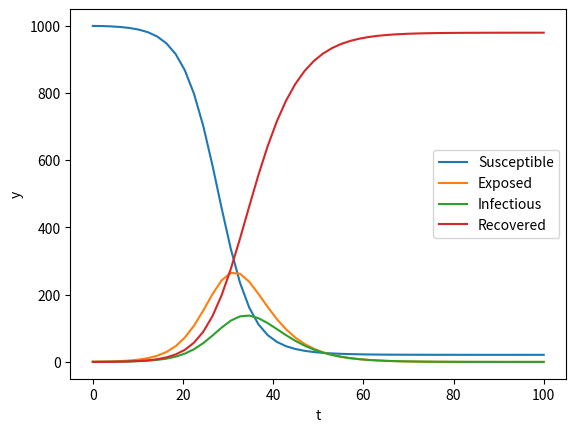

Here is the Python script that generated this plot:
"""
This script solves SEIR model with given parameters and draws a diagram.
"""
from scipy.integrate import odeint
import numpy as np
import matplotlib.pyplot as plt
import argparse

def seir(SEIR, t, N, beta, delta, gamma):
    (S, E, I, R) = SEIR
    
    dSdt = -beta*S*I/N
    dEdt = beta*S*I/N - delta*E
    dIdt = delta*E - gamma*I
    dRdt = gamma*I

    return dSdt, dEdt, dIdt, dRdt

def draw_diagram(N, S0, E0, I0, R0, beta, sigma, gamma):

    if not N == S0 + E0 + I0 + R0:
        raise ValueError("S+E+I+R is not equal to N")

    t = np.linspace(0, 100)
    SEIR0 = (S0, E0, I0, R0)

    result = odeint(seir, SEIR0, t, args=(N, beta, sigma, gamma))
    S, E, I, R = result.T

    plt.plot(t, S, label="Susceptible")
    plt.plot(t, E, label="Exposed")
    plt.plot(t, I, label="Infectious")
    plt.plot(t, R, label="Recovered")
    plt.xlabel('t')
    plt.ylabel('y')
    plt.legend()
    plt.show()


if __name__ == "__main__":
    parser = argparse.ArgumentParser()

    parser.add_argument('-N', type=float, default=1000)
    parser.add_argument('-S0', type = float, default=999)
    parser.add_argument('-E0', type = float, default=1)
    parser.add_argument('-I0', type = float, default=0)
    parser.add_argument('-R0', type = float, default=0)
    parser.add_argument('-beta', type = float, default=1.34)
    parser.add_argument('-sigma', type = float, default=0.19)
    parser.add_argument('-gamma', type = float, default=0.34)

    args = parser.parse_args()

    draw_diagram(args.N, args.S0, args.E0, args.I0, args.R0, args.beta, args.sigma, args.gamma)
